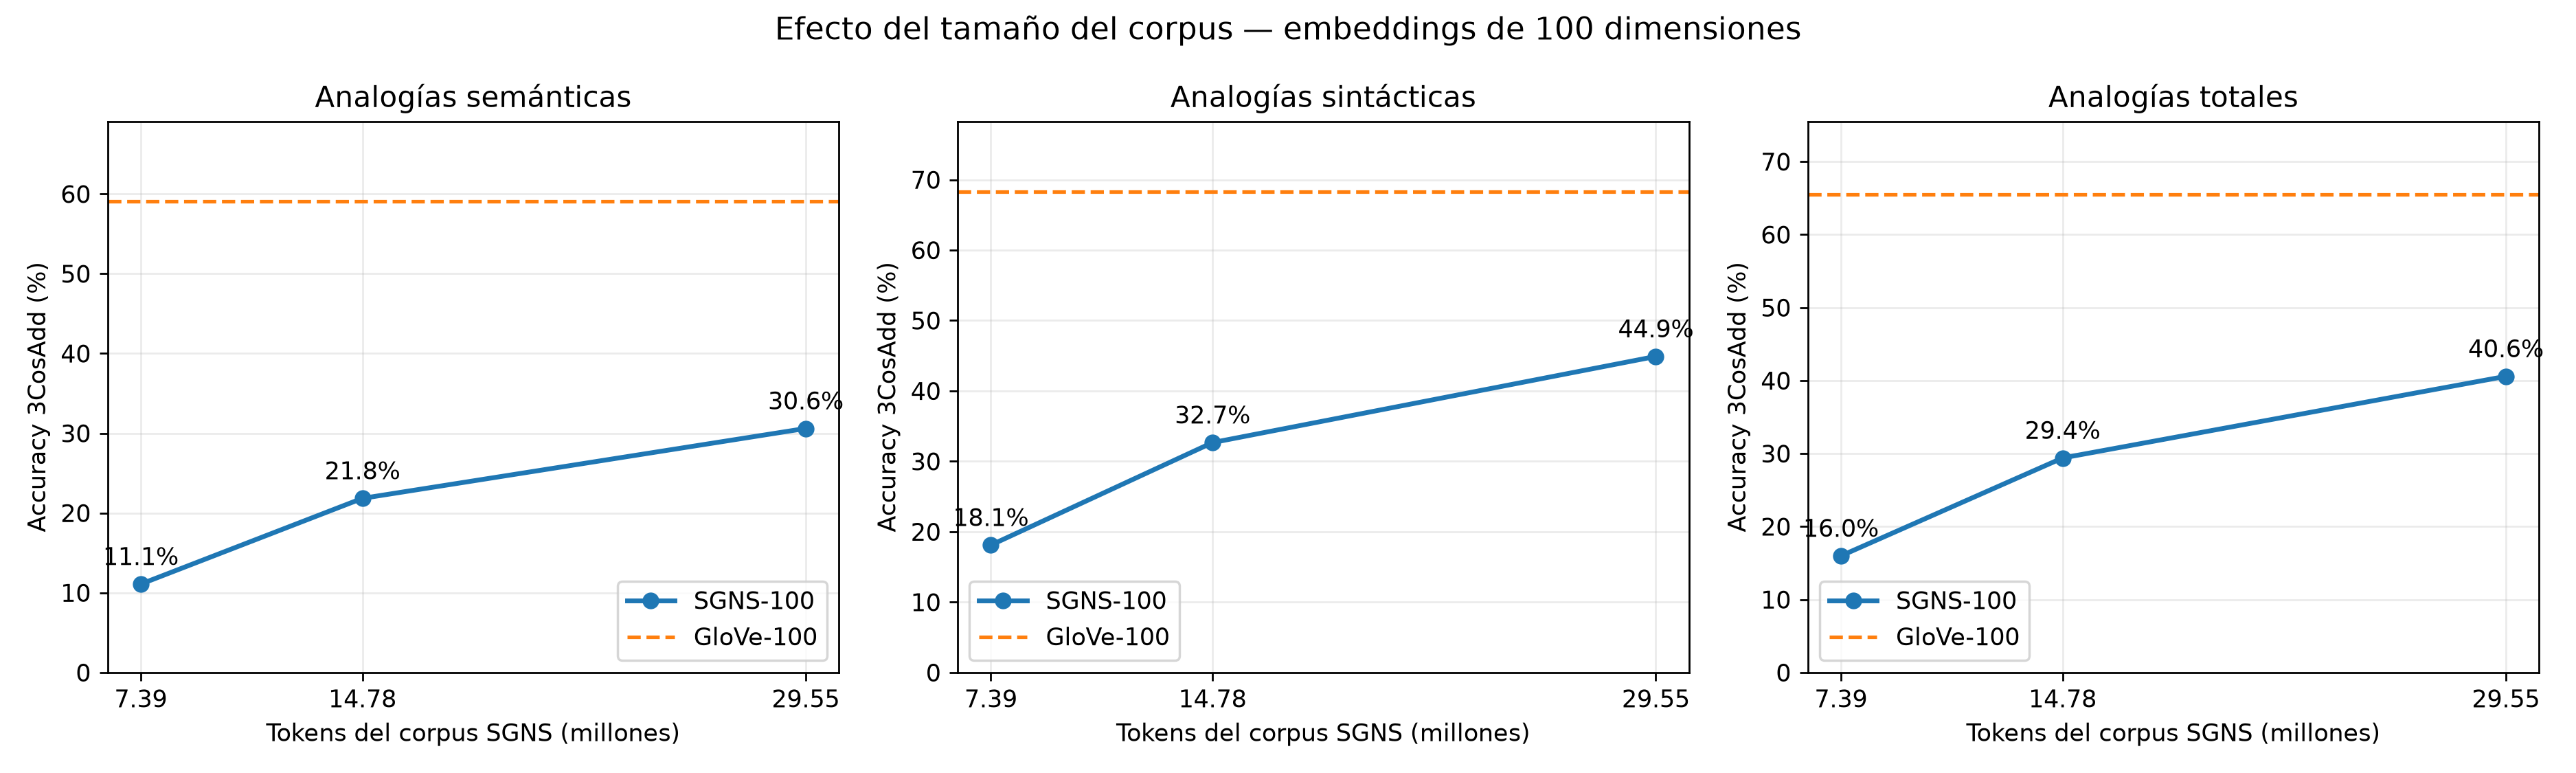

The data file committed next to this chart (first rows):
modelo, tokens, accuracy_semanticas, accuracy_sintacticas, accuracy_total, preguntas_evaluadas, cobertura
d100_c25, 7388221, 0.1109, 0.181, 0.1598, 11833, 0.6055
d100_c50, 14776382, 0.2184, 0.3266, 0.2939, 11833, 0.6055
d100_c100, 29552958, 0.306, 0.449, 0.4058, 11833, 0.6055
GloVe-100, , 0.591, 0.6828, 0.6551, 11833, 0.6055
